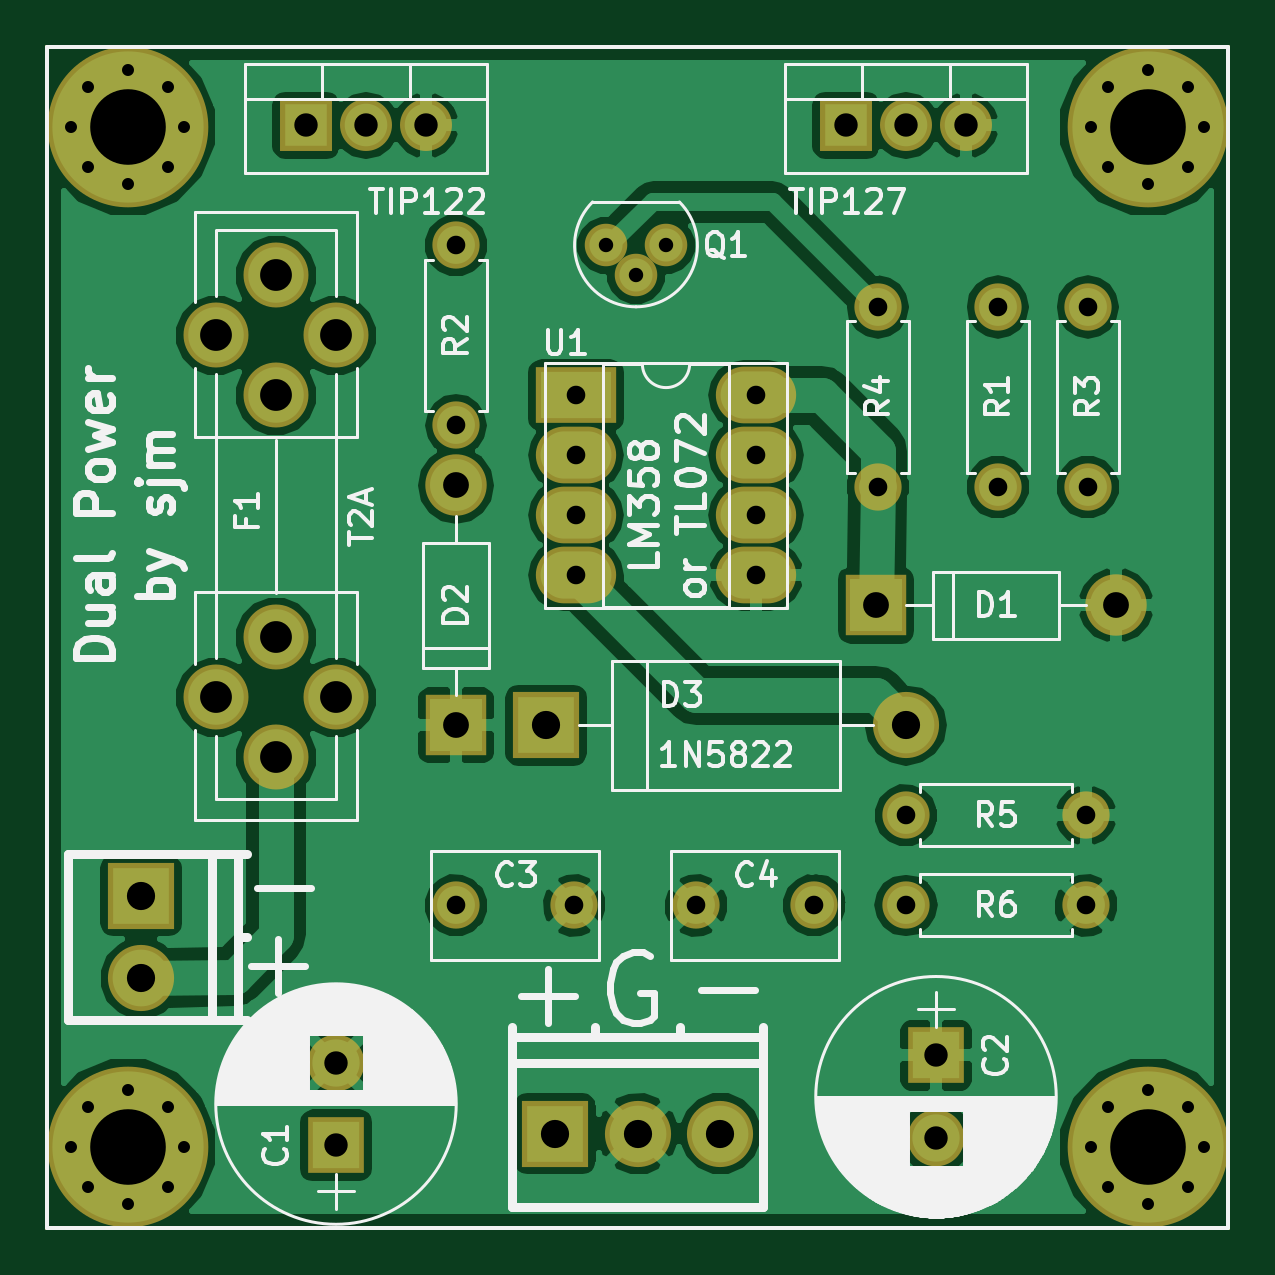
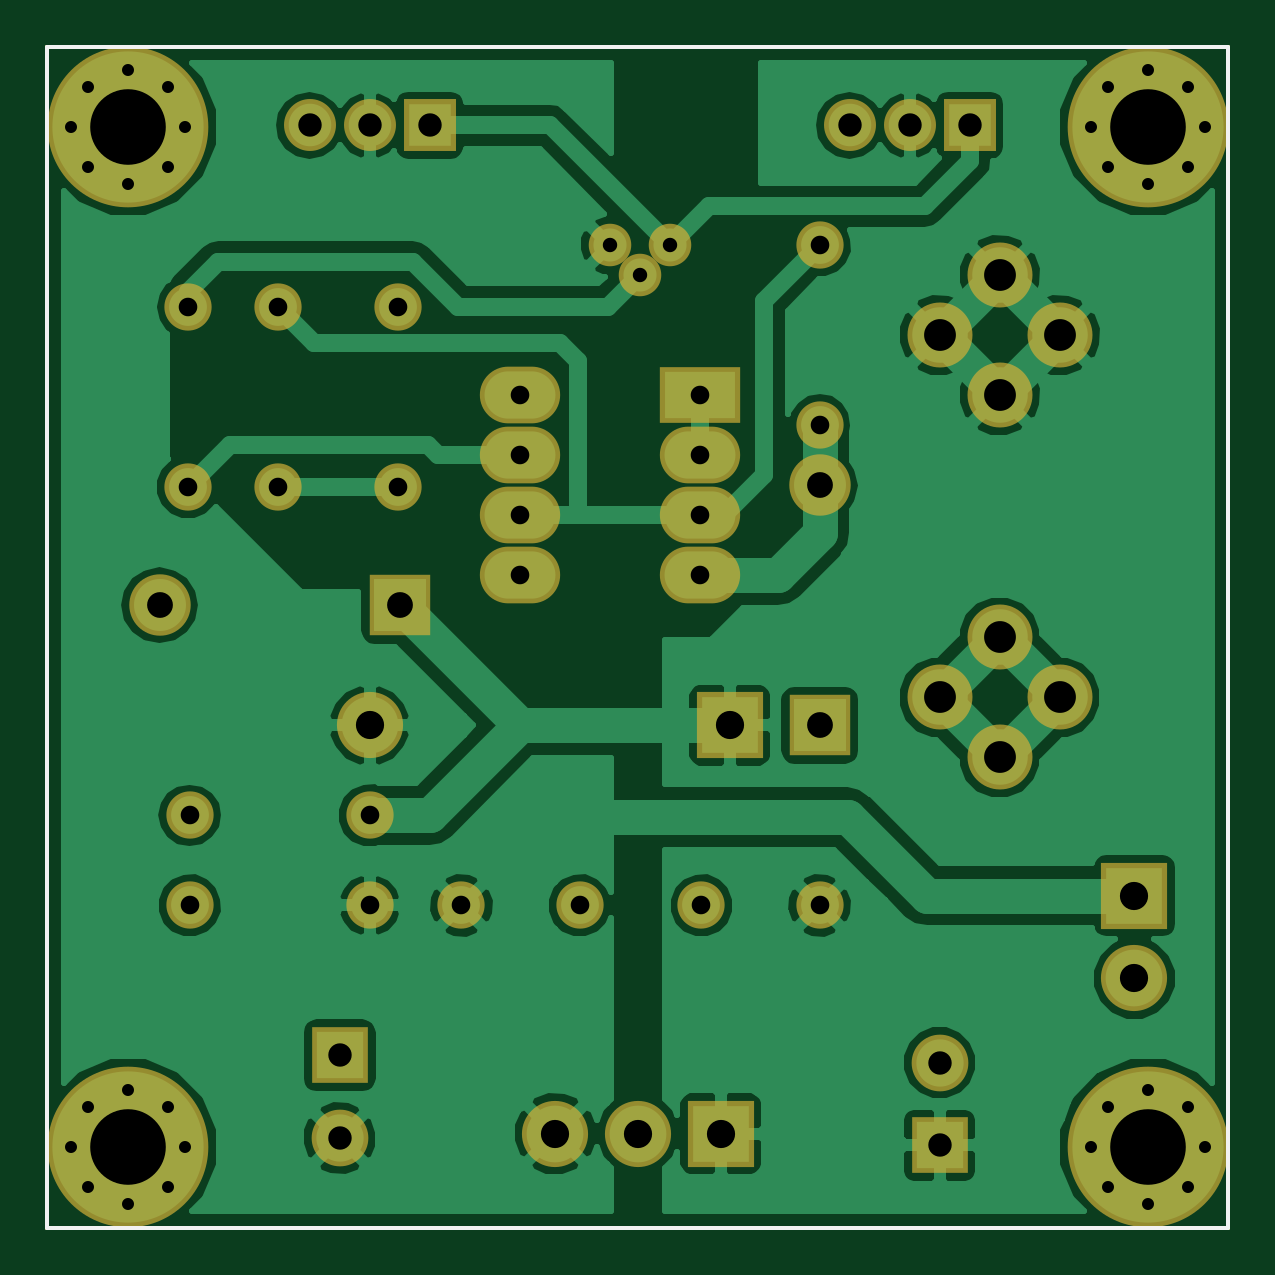
Circuit board: 8 layer files. Board 50.0 x 50.0 mm.
- bottom_copper: dual-pwr-B.Cu.gbr (55862 bytes)
- bottom_mask: dual-pwr-B.Mask.gbr (3366 bytes)
- bottom_silk: dual-pwr-B.SilkS.gbr (521 bytes)
- outline: dual-pwr-Edge.Cuts.gbr (521 bytes)
- top_copper: dual-pwr-F.Cu.gbr (62662 bytes)
- top_mask: dual-pwr-F.Mask.gbr (3366 bytes)
- top_silk: dual-pwr-F.SilkS.gbr (46965 bytes)
- drill: dual-pwr.drl (1561 bytes)

=== bottom_copper: dual-pwr-B.Cu.gbr (55862 bytes, source omitted) ===
=== bottom_mask: dual-pwr-B.Mask.gbr ===
G04 #@! TF.FileFunction,Soldermask,Bot*
%FSLAX46Y46*%
G04 Gerber Fmt 4.6, Leading zero omitted, Abs format (unit mm)*
G04 Created by KiCad (PCBNEW 4.0.7-e2-6376~58~ubuntu16.04.1) date Sun Apr  8 15:35:44 2018*
%MOMM*%
%LPD*%
G01*
G04 APERTURE LIST*
%ADD10C,0.500000*%
%ADD11C,0.150000*%
%ADD12C,2.000000*%
%ADD13O,2.000000X2.000000*%
%ADD14R,2.400000X2.400000*%
%ADD15C,2.400000*%
%ADD16C,2.800000*%
%ADD17R,2.800000X2.800000*%
%ADD18C,1.800000*%
%ADD19R,3.400000X2.400000*%
%ADD20O,3.400000X2.400000*%
%ADD21R,2.200000X2.200000*%
%ADD22O,2.200000X2.200000*%
%ADD23C,6.800000*%
%ADD24C,1.200000*%
%ADD25R,2.600000X2.600000*%
%ADD26O,2.600000X2.600000*%
%ADD27O,2.800000X2.800000*%
%ADD28C,2.750000*%
G04 APERTURE END LIST*
D10*
D11*
X50000000Y-50000000D02*
X50000000Y-100000000D01*
X100000000Y-50000000D02*
X100000000Y-100000000D01*
X50000000Y-100000000D02*
X100000000Y-100000000D01*
X50000000Y-50000000D02*
X100000000Y-50000000D01*
D12*
X90240000Y-68650000D03*
D13*
X90240000Y-61030000D03*
D14*
X62230000Y-96520000D03*
D15*
X62230000Y-93020000D03*
D14*
X87630000Y-92710000D03*
D15*
X87630000Y-96210000D03*
D12*
X67310000Y-86360000D03*
X72310000Y-86360000D03*
X77470000Y-86360000D03*
X82470000Y-86360000D03*
D16*
X53980000Y-89450000D03*
D17*
X53980000Y-85950000D03*
D16*
X75000000Y-96020000D03*
D17*
X71500000Y-96020000D03*
D16*
X78500000Y-96020000D03*
D18*
X74930000Y-59690000D03*
X73660000Y-58420000D03*
X76200000Y-58420000D03*
D12*
X67310000Y-58420000D03*
D13*
X67310000Y-66040000D03*
D12*
X94050000Y-68650000D03*
D13*
X94050000Y-61030000D03*
D12*
X85160000Y-68650000D03*
D13*
X85160000Y-61030000D03*
D19*
X72390000Y-64770000D03*
D20*
X80010000Y-72390000D03*
X72390000Y-67310000D03*
X80010000Y-69850000D03*
X72390000Y-69850000D03*
X80010000Y-67310000D03*
X72390000Y-72390000D03*
X80010000Y-64770000D03*
D21*
X60960000Y-53340000D03*
D22*
X63500000Y-53340000D03*
X66040000Y-53340000D03*
D21*
X83820000Y-53340000D03*
D22*
X86360000Y-53340000D03*
X88900000Y-53340000D03*
D23*
X53410000Y-53410000D03*
D24*
X55810000Y-53410000D03*
X55107056Y-55107056D03*
X53410000Y-55810000D03*
X51712944Y-55107056D03*
X51010000Y-53410000D03*
X51712944Y-51712944D03*
X53410000Y-51010000D03*
X55107056Y-51712944D03*
D23*
X96590000Y-53410000D03*
D24*
X98990000Y-53410000D03*
X98287056Y-55107056D03*
X96590000Y-55810000D03*
X94892944Y-55107056D03*
X94190000Y-53410000D03*
X94892944Y-51712944D03*
X96590000Y-51010000D03*
X98287056Y-51712944D03*
D23*
X53410000Y-96590000D03*
D24*
X55810000Y-96590000D03*
X55107056Y-98287056D03*
X53410000Y-98990000D03*
X51712944Y-98287056D03*
X51010000Y-96590000D03*
X51712944Y-94892944D03*
X53410000Y-94190000D03*
X55107056Y-94892944D03*
D23*
X96590000Y-96590000D03*
D24*
X98990000Y-96590000D03*
X98287056Y-98287056D03*
X96590000Y-98990000D03*
X94892944Y-98287056D03*
X94190000Y-96590000D03*
X94892944Y-94892944D03*
X96590000Y-94190000D03*
X98287056Y-94892944D03*
D25*
X85090000Y-73660000D03*
D26*
X95250000Y-73660000D03*
D25*
X67310000Y-78740000D03*
D26*
X67310000Y-68580000D03*
D17*
X71120000Y-78740000D03*
D27*
X86360000Y-78740000D03*
D28*
X59690000Y-75010000D03*
X59690000Y-80090000D03*
X59690000Y-64770000D03*
X59690000Y-59690000D03*
X62230000Y-77550000D03*
X57150000Y-77550000D03*
X62230000Y-62230000D03*
X57150000Y-62230000D03*
D12*
X86360000Y-82550000D03*
D13*
X93980000Y-82550000D03*
D12*
X93980000Y-86360000D03*
D13*
X86360000Y-86360000D03*
M02*

=== bottom_silk: dual-pwr-B.SilkS.gbr ===
G04 #@! TF.FileFunction,Legend,Bot*
%FSLAX46Y46*%
G04 Gerber Fmt 4.6, Leading zero omitted, Abs format (unit mm)*
G04 Created by KiCad (PCBNEW 4.0.7-e2-6376~58~ubuntu16.04.1) date Sun Apr  8 15:35:44 2018*
%MOMM*%
%LPD*%
G01*
G04 APERTURE LIST*
%ADD10C,0.500000*%
%ADD11C,0.150000*%
G04 APERTURE END LIST*
D10*
D11*
X50000000Y-50000000D02*
X50000000Y-100000000D01*
X100000000Y-50000000D02*
X100000000Y-100000000D01*
X50000000Y-100000000D02*
X100000000Y-100000000D01*
X50000000Y-50000000D02*
X100000000Y-50000000D01*
M02*

=== outline: dual-pwr-Edge.Cuts.gbr ===
G04 #@! TF.FileFunction,Profile,NP*
%FSLAX46Y46*%
G04 Gerber Fmt 4.6, Leading zero omitted, Abs format (unit mm)*
G04 Created by KiCad (PCBNEW 4.0.7-e2-6376~58~ubuntu16.04.1) date Sun Apr  8 15:35:44 2018*
%MOMM*%
%LPD*%
G01*
G04 APERTURE LIST*
%ADD10C,0.500000*%
%ADD11C,0.150000*%
G04 APERTURE END LIST*
D10*
D11*
X50000000Y-50000000D02*
X50000000Y-100000000D01*
X100000000Y-50000000D02*
X100000000Y-100000000D01*
X50000000Y-100000000D02*
X100000000Y-100000000D01*
X50000000Y-50000000D02*
X100000000Y-50000000D01*
M02*

=== top_copper: dual-pwr-F.Cu.gbr (62662 bytes, source omitted) ===
=== top_mask: dual-pwr-F.Mask.gbr ===
G04 #@! TF.FileFunction,Soldermask,Top*
%FSLAX46Y46*%
G04 Gerber Fmt 4.6, Leading zero omitted, Abs format (unit mm)*
G04 Created by KiCad (PCBNEW 4.0.7-e2-6376~58~ubuntu16.04.1) date Sun Apr  8 15:35:44 2018*
%MOMM*%
%LPD*%
G01*
G04 APERTURE LIST*
%ADD10C,0.500000*%
%ADD11C,0.150000*%
%ADD12C,2.000000*%
%ADD13O,2.000000X2.000000*%
%ADD14R,2.400000X2.400000*%
%ADD15C,2.400000*%
%ADD16C,2.800000*%
%ADD17R,2.800000X2.800000*%
%ADD18C,1.800000*%
%ADD19R,3.400000X2.400000*%
%ADD20O,3.400000X2.400000*%
%ADD21R,2.200000X2.200000*%
%ADD22O,2.200000X2.200000*%
%ADD23C,6.800000*%
%ADD24C,1.200000*%
%ADD25R,2.600000X2.600000*%
%ADD26O,2.600000X2.600000*%
%ADD27O,2.800000X2.800000*%
%ADD28C,2.750000*%
G04 APERTURE END LIST*
D10*
D11*
X50000000Y-50000000D02*
X50000000Y-100000000D01*
X100000000Y-50000000D02*
X100000000Y-100000000D01*
X50000000Y-100000000D02*
X100000000Y-100000000D01*
X50000000Y-50000000D02*
X100000000Y-50000000D01*
D12*
X90240000Y-68650000D03*
D13*
X90240000Y-61030000D03*
D14*
X62230000Y-96520000D03*
D15*
X62230000Y-93020000D03*
D14*
X87630000Y-92710000D03*
D15*
X87630000Y-96210000D03*
D12*
X67310000Y-86360000D03*
X72310000Y-86360000D03*
X77470000Y-86360000D03*
X82470000Y-86360000D03*
D16*
X53980000Y-89450000D03*
D17*
X53980000Y-85950000D03*
D16*
X75000000Y-96020000D03*
D17*
X71500000Y-96020000D03*
D16*
X78500000Y-96020000D03*
D18*
X74930000Y-59690000D03*
X73660000Y-58420000D03*
X76200000Y-58420000D03*
D12*
X67310000Y-58420000D03*
D13*
X67310000Y-66040000D03*
D12*
X94050000Y-68650000D03*
D13*
X94050000Y-61030000D03*
D12*
X85160000Y-68650000D03*
D13*
X85160000Y-61030000D03*
D19*
X72390000Y-64770000D03*
D20*
X80010000Y-72390000D03*
X72390000Y-67310000D03*
X80010000Y-69850000D03*
X72390000Y-69850000D03*
X80010000Y-67310000D03*
X72390000Y-72390000D03*
X80010000Y-64770000D03*
D21*
X60960000Y-53340000D03*
D22*
X63500000Y-53340000D03*
X66040000Y-53340000D03*
D21*
X83820000Y-53340000D03*
D22*
X86360000Y-53340000D03*
X88900000Y-53340000D03*
D23*
X53410000Y-53410000D03*
D24*
X55810000Y-53410000D03*
X55107056Y-55107056D03*
X53410000Y-55810000D03*
X51712944Y-55107056D03*
X51010000Y-53410000D03*
X51712944Y-51712944D03*
X53410000Y-51010000D03*
X55107056Y-51712944D03*
D23*
X96590000Y-53410000D03*
D24*
X98990000Y-53410000D03*
X98287056Y-55107056D03*
X96590000Y-55810000D03*
X94892944Y-55107056D03*
X94190000Y-53410000D03*
X94892944Y-51712944D03*
X96590000Y-51010000D03*
X98287056Y-51712944D03*
D23*
X53410000Y-96590000D03*
D24*
X55810000Y-96590000D03*
X55107056Y-98287056D03*
X53410000Y-98990000D03*
X51712944Y-98287056D03*
X51010000Y-96590000D03*
X51712944Y-94892944D03*
X53410000Y-94190000D03*
X55107056Y-94892944D03*
D23*
X96590000Y-96590000D03*
D24*
X98990000Y-96590000D03*
X98287056Y-98287056D03*
X96590000Y-98990000D03*
X94892944Y-98287056D03*
X94190000Y-96590000D03*
X94892944Y-94892944D03*
X96590000Y-94190000D03*
X98287056Y-94892944D03*
D25*
X85090000Y-73660000D03*
D26*
X95250000Y-73660000D03*
D25*
X67310000Y-78740000D03*
D26*
X67310000Y-68580000D03*
D17*
X71120000Y-78740000D03*
D27*
X86360000Y-78740000D03*
D28*
X59690000Y-75010000D03*
X59690000Y-80090000D03*
X59690000Y-64770000D03*
X59690000Y-59690000D03*
X62230000Y-77550000D03*
X57150000Y-77550000D03*
X62230000Y-62230000D03*
X57150000Y-62230000D03*
D12*
X86360000Y-82550000D03*
D13*
X93980000Y-82550000D03*
D12*
X93980000Y-86360000D03*
D13*
X86360000Y-86360000D03*
M02*

=== top_silk: dual-pwr-F.SilkS.gbr (46965 bytes, source omitted) ===
=== drill: dual-pwr.drl ===
M48
;DRILL file {KiCad 4.0.7-e2-6376~58~ubuntu16.04.1} date Sun Apr  8 15:34:52 2018
;FORMAT={2:4/ absolute / inch / suppress leading zeros}
FMAT,2
INCH,TZ
T1C0.020
T2C0.024
T3C0.031
T4C0.039
T5C0.043
T6C0.047
T7C0.053
T8C0.126
%
G90
G05
M72
T1
X20083Y-21028
X20083Y-38028
X20359Y-20359
X20359Y-21696
X20359Y-37359
X20359Y-38696
X21028Y-20083
X21028Y-21972
X21028Y-37083
X21028Y-38972
X21696Y-20359
X21696Y-21696
X21696Y-37359
X21696Y-38696
X21972Y-21028
X21972Y-38028
X37083Y-21028
X37083Y-38028
X37359Y-20359
X37359Y-21696
X37359Y-37359
X37359Y-38696
X38028Y-20083
X38028Y-21972
X38028Y-37083
X38028Y-38972
X38696Y-20359
X38696Y-21696
X38696Y-37359
X38696Y-38696
X38972Y-21028
X38972Y-38028
T2
X29000Y-23000
X29500Y-23500
X30000Y-23000
T3
X26500Y-23000
X26500Y-26000
X26500Y-34000
X28469Y-34000
X28500Y-25500
X28500Y-26500
X28500Y-27500
X28500Y-28500
X30500Y-34000
X31500Y-25500
X31500Y-26500
X31500Y-27500
X31500Y-28500
X32469Y-34000
X33528Y-24028
X33528Y-27028
X34000Y-32500
X34000Y-34000
X35528Y-24028
X35528Y-27028
X37000Y-32500
X37000Y-34000
X37028Y-24028
X37028Y-27028
T4
X24000Y-21000
X24500Y-36622
X24500Y-38000
X25000Y-21000
X26000Y-21000
X33000Y-21000
X34000Y-21000
X34500Y-36500
X34500Y-37878
X35000Y-21000
T5
X26500Y-27000
X26500Y-31000
X33500Y-29000
X37500Y-29000
T6
X21252Y-33839
X21252Y-35217
X28000Y-31000
X28150Y-37803
X29528Y-37803
X30906Y-37803
X34000Y-31000
T7
X22500Y-24500
X22500Y-30531
X23500Y-23500
X23500Y-25500
X23500Y-29531
X23500Y-31531
X24500Y-24500
X24500Y-30531
T8
X21028Y-21028
X21028Y-38028
X38028Y-21028
X38028Y-38028
T0
M30

